Run: headless pygame with SDL's dummy video driver; simulated clock (each Clock.tick advances the game by its frame time, no real sleeping); random seed 0; keys injected as events and as key.get_pressed() state; no mouse input.
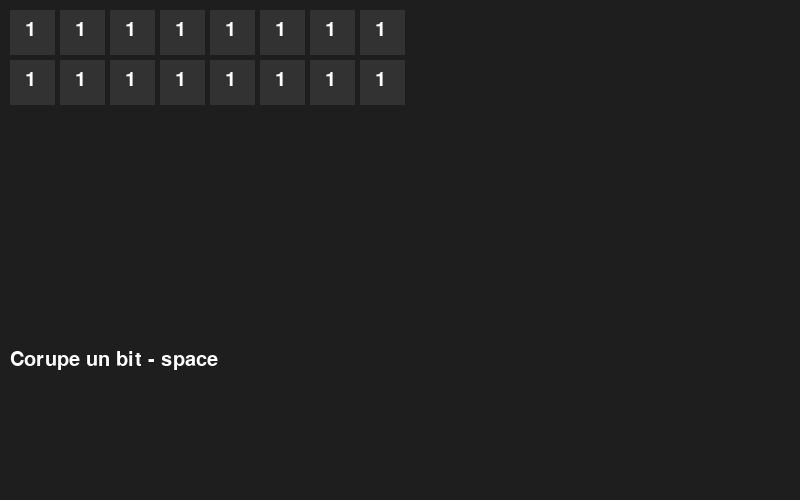
Frame 1 of 4 · flips 1–60 · no input
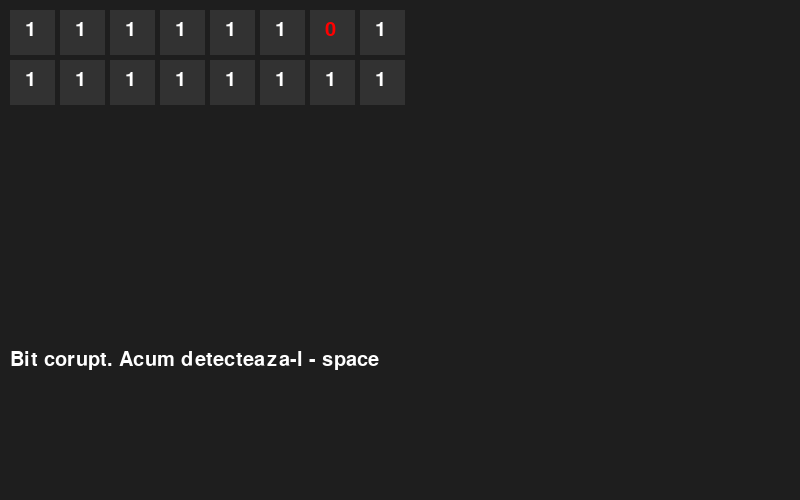
Frame 2 of 4 · flips 61–180 · tapped SPACE, RETURN · held RIGHT (→), D
Frame 3 of 4 · flips 181–300 · held DOWN (↓), S · screen unchanged from frame 2, image omitted
Frame 4 of 4 · flips 301–420 · held LEFT (←), A, UP (↑), W · screen unchanged from frame 3, image omitted

The pygame program that drew these frames:

import pygame
import random
import time

def create_matrix(binary_str):
    rows = len(binary_str) // 7
    matrix = [list(binary_str[i * 7:(i + 1) * 7]) for i in range(rows)]
    return matrix

def add_parity_bits(matrix):
    rows = len(matrix)
    cols = 7

    for row in matrix:
        row.append(str(row.count('1') % 2))

    parity_col = []
    for col in range(cols + 1):
        ones_count = sum(1 for row in matrix if row[col] == '1')
        parity_col.append(str(ones_count % 2))

    matrix.append(parity_col)

def corrupt_bit(matrix):
    rows, cols = len(matrix) - 1, len(matrix[0]) - 1
    rand_row, rand_col = random.randint(0, rows - 1), random.randint(0, cols - 1)
    matrix[rand_row][rand_col] = '1' if matrix[rand_row][rand_col] == '0' else '0'
    return rand_row, rand_col

def detect_error(matrix):
    rows, cols = len(matrix) - 1, len(matrix[0]) - 1
    error_row, error_col = -1, -1

    for i in range(rows):
        if sum(1 for c in matrix[i][:cols] if c == '1') % 2 != int(matrix[i][cols]):
            error_row = i
            draw_matrix(screen, font, matrix, highlight=(i, -1), step=3, delay=1.0, message=f"Eroare detectata la randul {i + 1}")
            break

    for j in range(cols):
        if sum(1 for i in range(rows) if matrix[i][j] == '1') % 2 != int(matrix[rows][j]):
            error_col = j
            draw_matrix(screen, font, matrix, highlight=(-1, j), step=3, delay=1.0, message=f"Eroare detectata la col {j + 1}")
            break

    return error_row, error_col

def pulsate(screen, rect, delay=0.5, color=(0, 255, 0)):
    for _ in range(3):
        pygame.draw.rect(screen, color, rect, 2)
        pygame.display.flip()
        time.sleep(delay)
        pygame.draw.rect(screen, (50, 50, 50), rect, 2)
        pygame.display.flip()
        time.sleep(delay)

def draw_matrix(screen, font, matrix, highlight=None, step=0, delay=0, message=""):
    screen.fill((30, 30, 30))
    cell_size = 50
    margin = 10

    for i, row in enumerate(matrix):
        for j, cell in enumerate(row):
            rect = pygame.Rect(j * cell_size + margin, i * cell_size + margin, cell_size - 5, cell_size - 5)
            if step == 1 and (i, j) == highlight:
                color = (255, 0, 0)
                pulsate(screen, rect, color=(255, 0, 0))
            elif step == 2 and (i, j) == highlight:
                color = (0, 255, 0)
                pulsate(screen, rect, color=(0, 255, 0))
            elif step == 3 and (i == highlight[0] or j == highlight[1]):
                color = (0, 150, 255)
            else:
                color = (255, 255, 255)

            pygame.draw.rect(screen, (50, 50, 50), rect)
            text = font.render(cell, True, color)
            screen.blit(text, (rect.x + 15, rect.y + 10))

    text_surface = font.render(message, True, (255, 255, 255))
    screen.blit(text_surface, (10, 350))

    pygame.display.flip()
    time.sleep(delay)

def main():
    global screen, font

    pygame.init()
    screen = pygame.display.set_mode((800, 500))
    pygame.display.set_caption("Biti de paritate bidimensionala")
    font = pygame.font.Font(None, 30)

    binary_str = "1111111"
    matrix = create_matrix(binary_str)
    add_parity_bits(matrix)

    running = True
    step = 0
    corrupted_pos = None
    detected_pos = None

    draw_matrix(screen, font, matrix, message="Corupe un bit - space")

    while running:
        for event in pygame.event.get():
            if event.type == pygame.QUIT:
                running = False
            if event.type == pygame.KEYDOWN:
                if event.key == pygame.K_SPACE:
                    if step == 0:
                        corrupted_pos = corrupt_bit(matrix)
                        draw_matrix(screen, font, matrix, corrupted_pos, step=1, delay=1.0, message="Bit corupt. Acum detecteaza-l - space")
                        step += 1
                    elif step == 1:
                        detected_pos = detect_error(matrix)
                        draw_matrix(screen, font, matrix, detected_pos, step=2, delay=1.0, message="Ai detectat eroarea - corecteaza - space")
                        step += 1
                    elif step == 2:
                        if detected_pos != (-1, -1):
                            row, col = detected_pos
                            matrix[row][col] = '1' if matrix[row][col] == '0' else '0'
                            draw_matrix(screen, font, matrix, detected_pos, step=3, delay=1.0, message="Ai corectat-o - restart? - space")
                        step += 1
                    else:
                        step = 0
                        matrix = create_matrix(binary_str)
                        add_parity_bits(matrix)
                        draw_matrix(screen, font, matrix, message="Corupe un bit - space")
        pygame.display.flip()

    pygame.quit()

if __name__ == "__main__":
    main()
